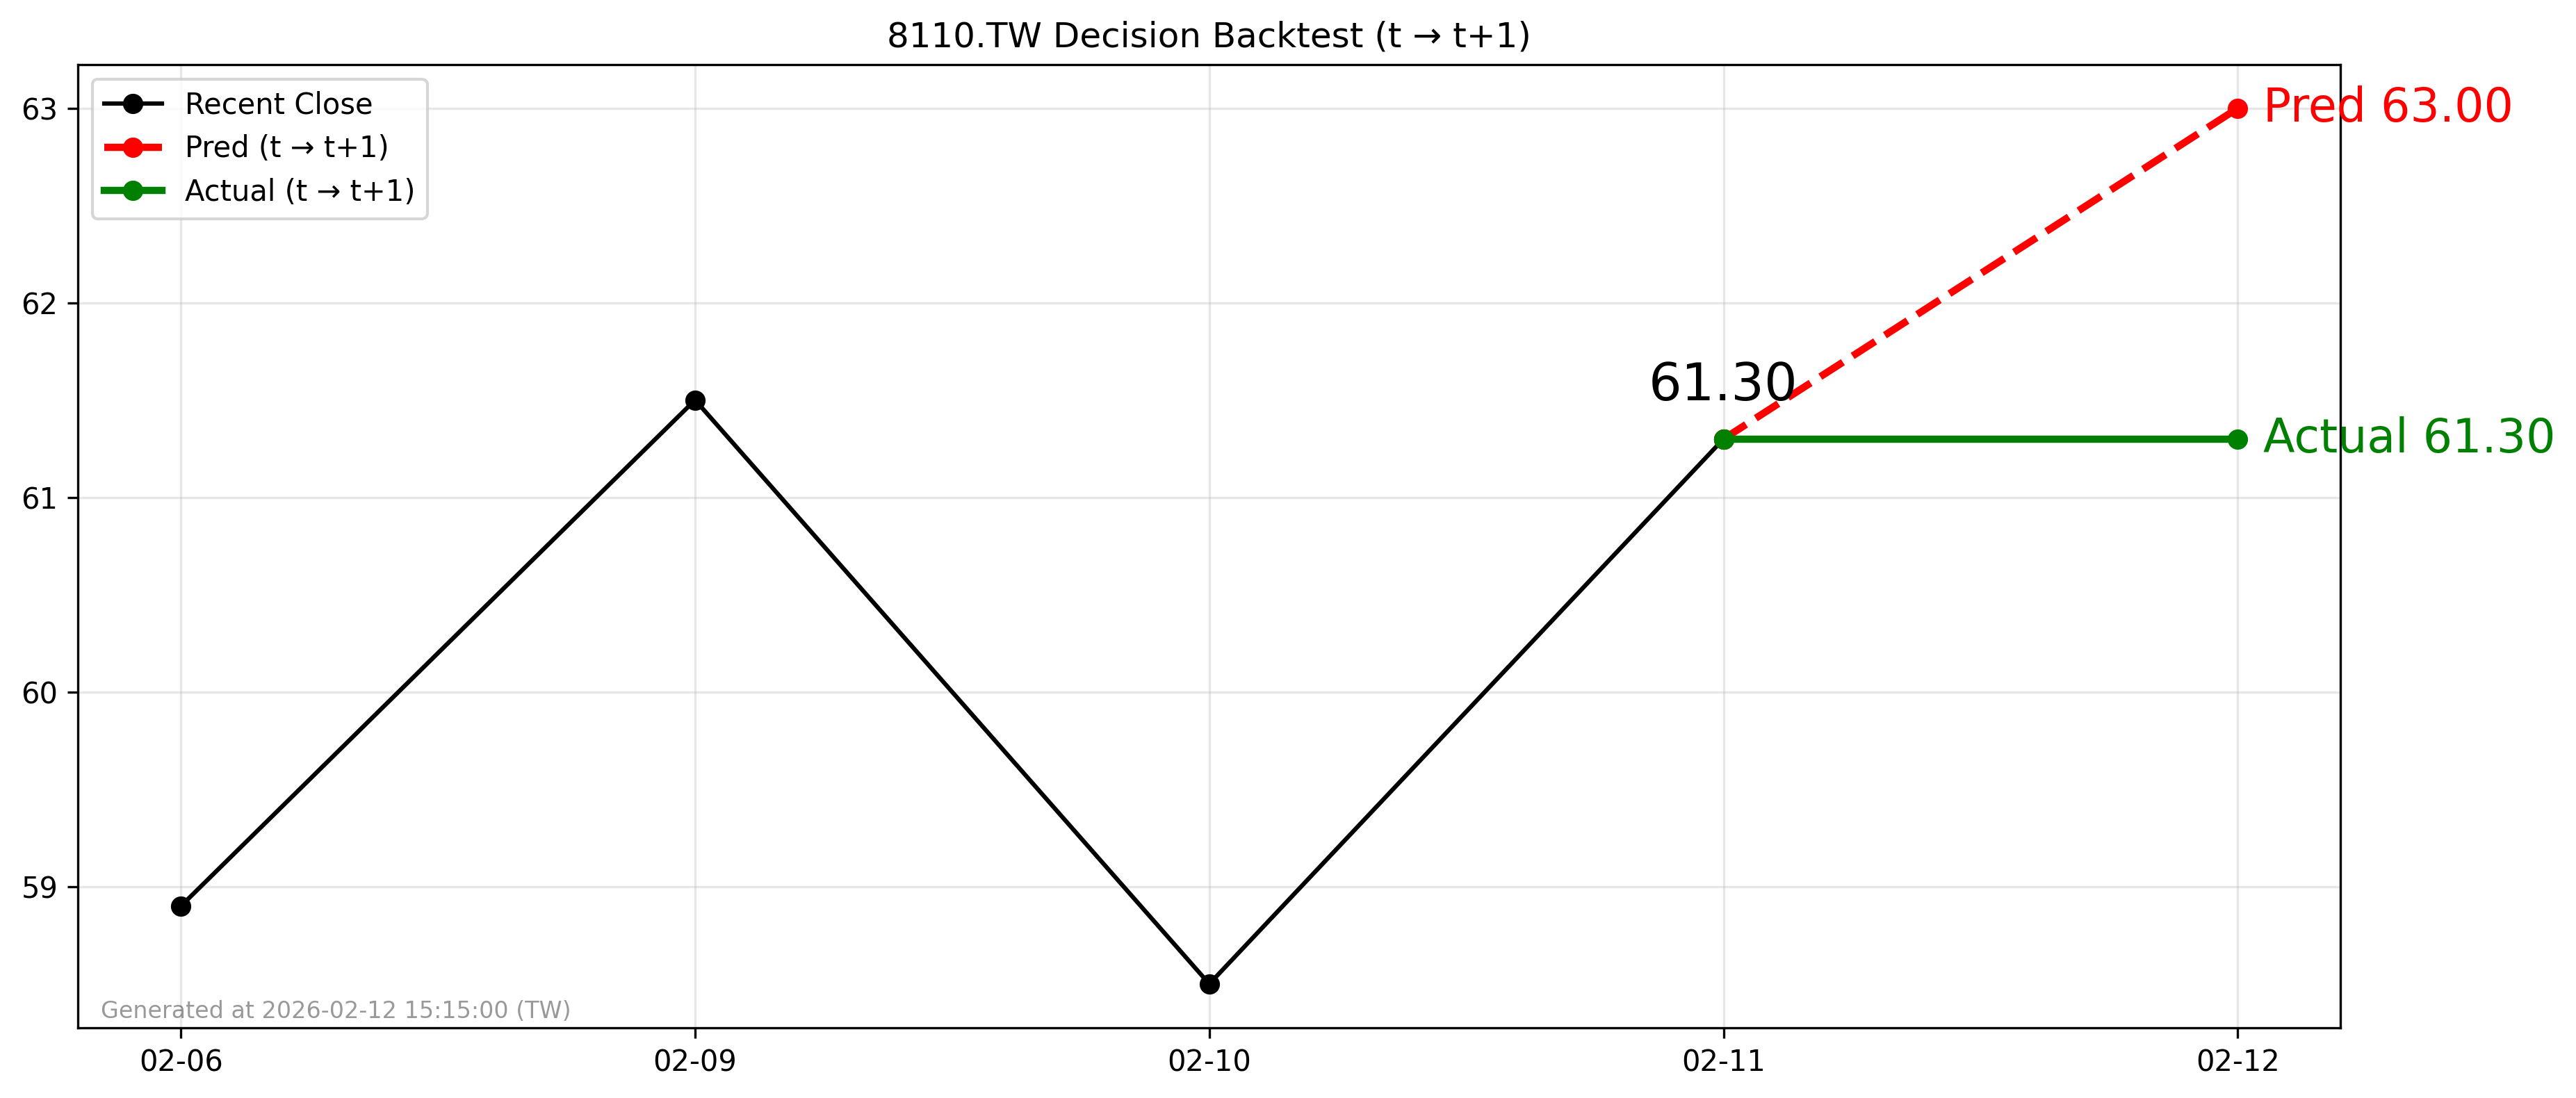

Values plotted in this chart, from the file beside it:
forecast_file, decision_day, close_t, pred_t1, actual_t1, direction_pred, direction_actual, hit
2026-02-11_8110.TW_forecast.csv, 2026-02-11, 61.3, 63, 61.3, 1, 0, 0
